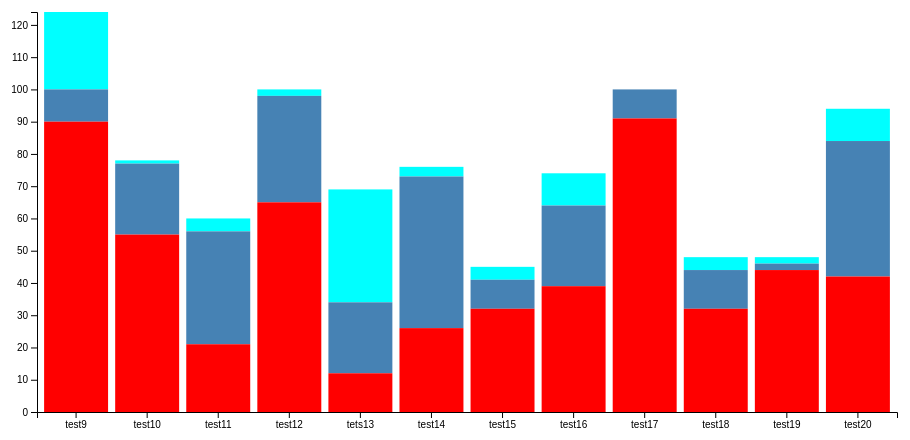
D3 v4 page, settled after 360 driven frames (6 s of simulated time); the page loaded 1 data file(s).



// set the dimensions and margins of the graph
var margin = {top: 50, right: 50, bottom: 50, left: 50},
    width = 960 - margin.left - margin.right,
    height = 500 - margin.top - margin.bottom;

// set the ranges
var x = d3.scaleBand()
          .range([0, width])
          .padding(0.1);
var y = d3.scaleLinear()
          .range([height, 0]);

// append the svg object to the body of the page
// append a 'group' element to 'svg'
// moves the 'group' element to the top left margin
var svg = d3.select("body").append("svg")
    .attr("width", width + margin.left + margin.right)
    .attr("height", height + margin.top + margin.bottom)
  .append("g")
    .attr("transform",
          "translate(" + margin.left + "," + margin.top + ")");

// get the data
d3.csv("data.csv", function(error, data) {
  if (error) throw error;

  // format the data
  data.forEach(function(d) {
    d.value1 = +d.value1;
	d.value2 = +d.value2;
	d.value3 = +d.value3;
  });

  // Scale the range of the data in the domains
  x.domain(data.map(function(d) { return d.name; }));
  y.domain([0, d3.max(data, function(d) { return d.value3; })]);

  // append the rectangles for the bar chart
  var bar1 = svg.selectAll(".bar")
      .data(data)
    .enter()
	bar1.append("rect")
		.attr("class", "bar")
		.attr("x", function(d) {
			return x(d.name);
		})
		.attr("width", x.bandwidth())
		.attr("y", function(d) {
			return y(d.value3);
		})
		.attr("height", function(d) {
			console.log(y(d.value1)-y(d.value2));
			console.log(y(d.value2)-y(d.value3));
			return y(d.value2)-y(d.value3);
		})
		.style("fill", "cyan");
	bar1.append("rect")
		.attr("class", "bar")
		.attr("x", function(d) {
			return x(d.name);
		})
		.attr("width", x.bandwidth())
		.attr("y", function(d) {
			return y(d.value2);
		})
		.attr("height", function(d) {
			return y(d.value1)-y(d.value2);
		});
	bar1.append("rect")
			.attr("class", "bar")
			.attr("x", function(d) {
				return x(d.name);
			})
			.attr("width", x.bandwidth())
			.attr("y", function(d) {
				return y(d.value1);
			})
			.attr("height", function(d) {
				return height - y(d.value1);
			})
			.style("fill", "red");

  svg.append("g")
      .attr("transform", "translate(0," + height + ")")
      .call(d3.axisBottom(x));

  // add the y Axis
  svg.append("g")
      .call(d3.axisLeft(y));

});



### data: data.csv
name, value1, value2, value3
test9, 90, 100, 124
test10, 55, 77, 78
test11, 21, 56, 60
test12, 65, 98, 100
tets13, 12, 34, 69
test14, 26, 73, 76
test15, 32, 41, 45
test16, 39, 64, 74
test17, 91, 100, 40
test18, 32, 44, 48
test19, 44, 46, 48
test20, 42, 84, 94